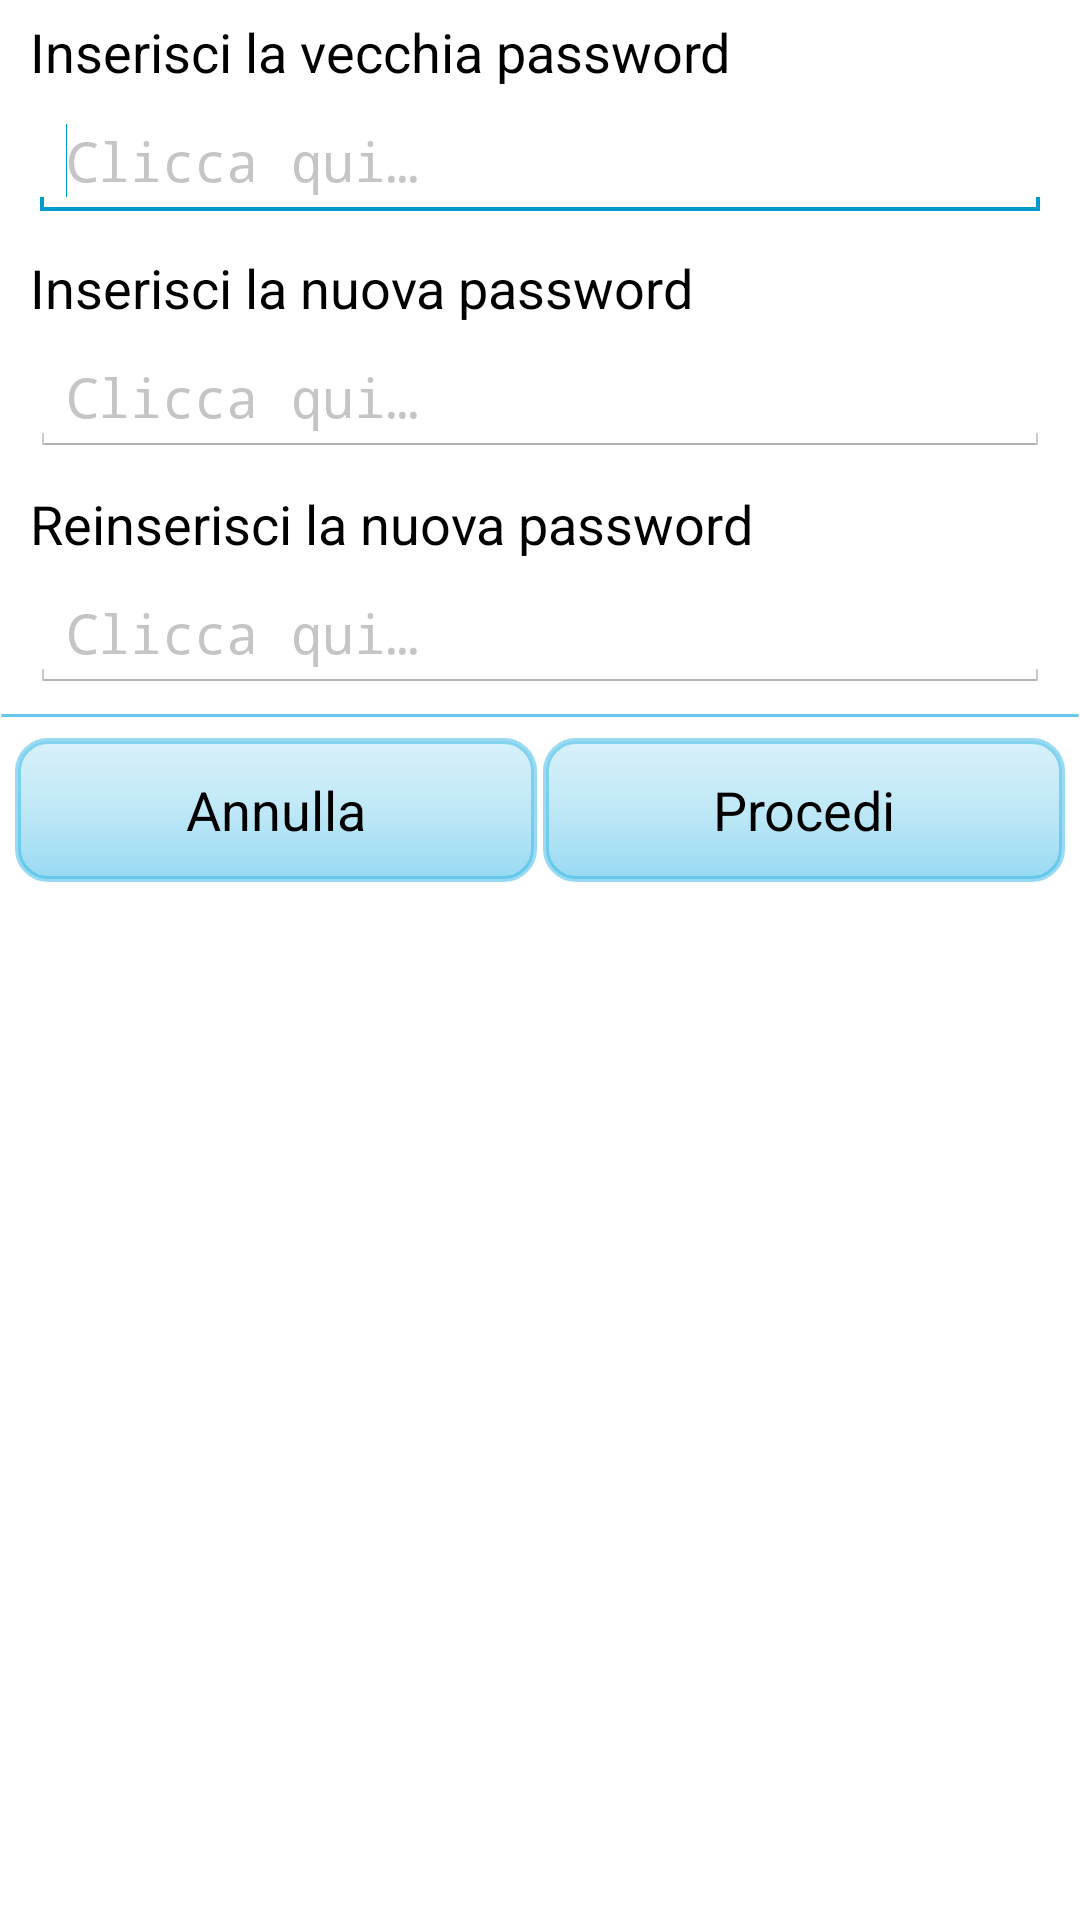

Layout XML and referenced resources for this Android screen:
<!-- AndroidManifest.xml: application theme AppTheme -->
<!-- res/layout/dialog_modifica_password.xml -->
<?xml version="1.0" encoding="utf-8"?>
 <ScrollView xmlns:android="http://schemas.android.com/apk/res/android"
        android:id="@+id/scrollView1"
        android:layout_width="match_parent"
        android:layout_height="wrap_content" >

	<LinearLayout 
	    android:layout_width="match_parent"
	    android:layout_height="match_parent"
	    android:orientation="vertical" >
	
	    <TextView
	        style="@style/TextViewPersonal"
	        android:layout_width="wrap_content"
	        android:layout_height="wrap_content"
	        android:layout_marginBottom="5dp"
	        android:layout_marginLeft="10dp"
	        android:layout_marginRight="10dp"
	        android:layout_marginTop="5dp"
	        android:text="@string/msgVecchiaPassDialog"
	        android:textSize="@dimen/normalTextSize" />
	
	    <EditText
	        android:id="@+id/editVecchiaPass"
	        style="@style/EditTextPersonal"
	        android:layout_width="match_parent"
	        android:layout_height="wrap_content"
	        android:layout_marginBottom="5dp"
	        android:ems="10"
	        android:hint="@string/hintText"
	        android:inputType="textPassword" >
	
	        <requestFocus />
	    </EditText>
	
	    <TextView
	        style="@style/TextViewPersonal"
	        android:layout_width="wrap_content"
	        android:layout_height="wrap_content"
	        android:layout_marginBottom="5dp"
	        android:layout_marginLeft="10dp"
	        android:layout_marginRight="10dp"
	        android:layout_marginTop="5dp"
	        android:text="@string/msgNuovaPassDialog"
	        android:textSize="@dimen/normalTextSize" />
	
	    <EditText
	        android:id="@+id/editNuovaPass"
	        style="@style/EditTextPersonal"
	        android:layout_width="match_parent"
	        android:layout_height="wrap_content"
	        android:layout_marginBottom="5dp"
	        android:ems="10"
	        android:hint="@string/hintText"
	        android:inputType="textPassword" />
	
	    <TextView
	        style="@style/TextViewPersonal"
	        android:layout_width="wrap_content"
	        android:layout_height="wrap_content"
	        android:layout_marginBottom="5dp"
	        android:layout_marginLeft="10dp"
	        android:layout_marginRight="10dp"
	        android:layout_marginTop="5dp"
	        android:text="@string/msgReinsPassDialog"
	        android:textSize="@dimen/normalTextSize" />
	
	    <EditText
	        android:id="@+id/editReinsPass"
	        style="@style/EditTextPersonal"
	        android:layout_width="match_parent"
	        android:layout_height="wrap_content"
	        android:layout_marginBottom="5dp"
	        android:ems="10"
	        android:hint="@string/hintText"
	        android:inputType="textPassword" />
	
	    <ImageView
	        android:layout_width="match_parent"
	        android:layout_height="5dp"
	        android:background="@drawable/separatore"
	        android:contentDescription="@string/imgEmpty"
	        android:src="@drawable/separatore" />
	
	    <LinearLayout
	        android:layout_width="match_parent"
	        android:layout_height="wrap_content"
	        android:padding="5dp" >
	
	        <Button
	            android:id="@+id/buttAnnula"
	            style="?android:attr/buttonBarButtonStyle"
	            android:layout_width="match_parent"
	            android:layout_height="wrap_content"
	            android:layout_marginRight="1dp"
	            android:layout_weight="1"
	            android:background="@drawable/background_button"
	            android:onClick="annulla"
	            android:text="@string/annulla" />
	
	        <Button
	            android:id="@+id/buttProcedi"
	            style="?android:attr/buttonBarButtonStyle"
	            android:layout_width="match_parent"
	            android:layout_height="wrap_content"
	            android:layout_marginLeft="1dp"
	            android:layout_weight="1"
	            android:background="@drawable/background_button"
	            android:onClick="procedi"
	            android:text="@string/procedi" />
	    </LinearLayout>
	
	</LinearLayout>

</ScrollView>
<!-- resources referenced by this layout -->
<resources>
  <dimen name="normalTextSize">18dp</dimen>
  <!-- drawable background_button (drawable-hdpi) -->
  <?xml version="1.0" encoding="utf-8"?>
  <selector xmlns:android="http://schemas.android.com/apk/res/android" >
      <item android:state_pressed="true" android:drawable="@drawable/background_button_pressed" />
  	<item android:drawable="@drawable/background_button_drawable" />
  </selector>
  <!-- drawable separatore (drawable-hdpi) -->
  <?xml version="1.0" encoding="utf-8"?>
  <shape
      xmlns:android="http://schemas.android.com/apk/res/android" 
      android:shape="line" >
      
      <stroke  
          android:width="1dp"  
          android:color="#8033B5E5" /> 
          
  </shape>
  <string name="annulla">Annulla</string>
  <string name="hintText">Clicca qui…</string>
  <string name="imgEmpty">Immagine non trovata</string>
  <string name="msgNuovaPassDialog">Inserisci la nuova password</string>
  <string name="msgReinsPassDialog">Reinserisci la nuova password</string>
  <string name="msgVecchiaPassDialog">Inserisci la vecchia password</string>
  <string name="procedi">Procedi</string>
  <style name="EditTextPersonal">
          <item name="android:ems">10</item>
  		<item name="android:layout_width">match_parent</item>
          <item name="android:layout_height">wrap_content</item>
          <item name="android:layout_marginLeft">10dp</item>
          <item name="android:layout_marginRight">10dp</item>
          <item name="android:textColor">@color/colorText</item>
          <item name="android:textColorHint">@color/colorHint</item>
          <item name="android:typeface">monospace</item>
          <item name="android:textCursorDrawable">@null</item>
          <item name="android:lines">1</item>
  		<item name="android:singleLine">true</item>
  		<item name="android:scrollHorizontally">true</item>
  		<item name="android:ellipsize">end</item>
      </style>
  <style name="TextViewPersonal">
  		<item name="android:textColor">@color/black</item>
  		<item name="android:layout_width">match_parent</item>
  		<item name="android:layout_height">wrap_content</item>
      </style>
  <style name="AppTheme" parent="AppBaseTheme">
          
      </style>
  <!-- drawable background_button_pressed (drawable-hdpi) -->
  <?xml version="1.0" encoding="utf-8"?>
  <shape xmlns:android="http://schemas.android.com/apk/res/android" android:shape="rectangle">
  	<corners android:radius="10dp" />
  	<stroke android:width="2dp" android:color="#33B5E5" />
  	<gradient android:startColor="#9033B5E5" android:endColor="#F033B5E5" android:angle="270" />
  </shape>
  <!-- drawable background_button_drawable (drawable-hdpi) -->
  <?xml version="1.0" encoding="utf-8"?>
  <shape xmlns:android="http://schemas.android.com/apk/res/android" android:shape="rectangle">
  	<corners android:radius="10dp" />
  	<stroke android:width="2dp" android:color="#8033B5E5" />
  	<gradient android:startColor="#3033B5E5" android:centerColor="#5033B5E5" android:endColor="#8033B5E5" android:angle="270" />
  </shape>
  <color name="colorText">#0099CC</color>
  <color name="colorHint">#60646464</color>
  <color name="black">#FF000000</color>
  <style name="AppBaseTheme" parent="android:Theme.Holo.Light">
  		<item name="android:windowNoTitle">true</item>
      </style>
</resources>
